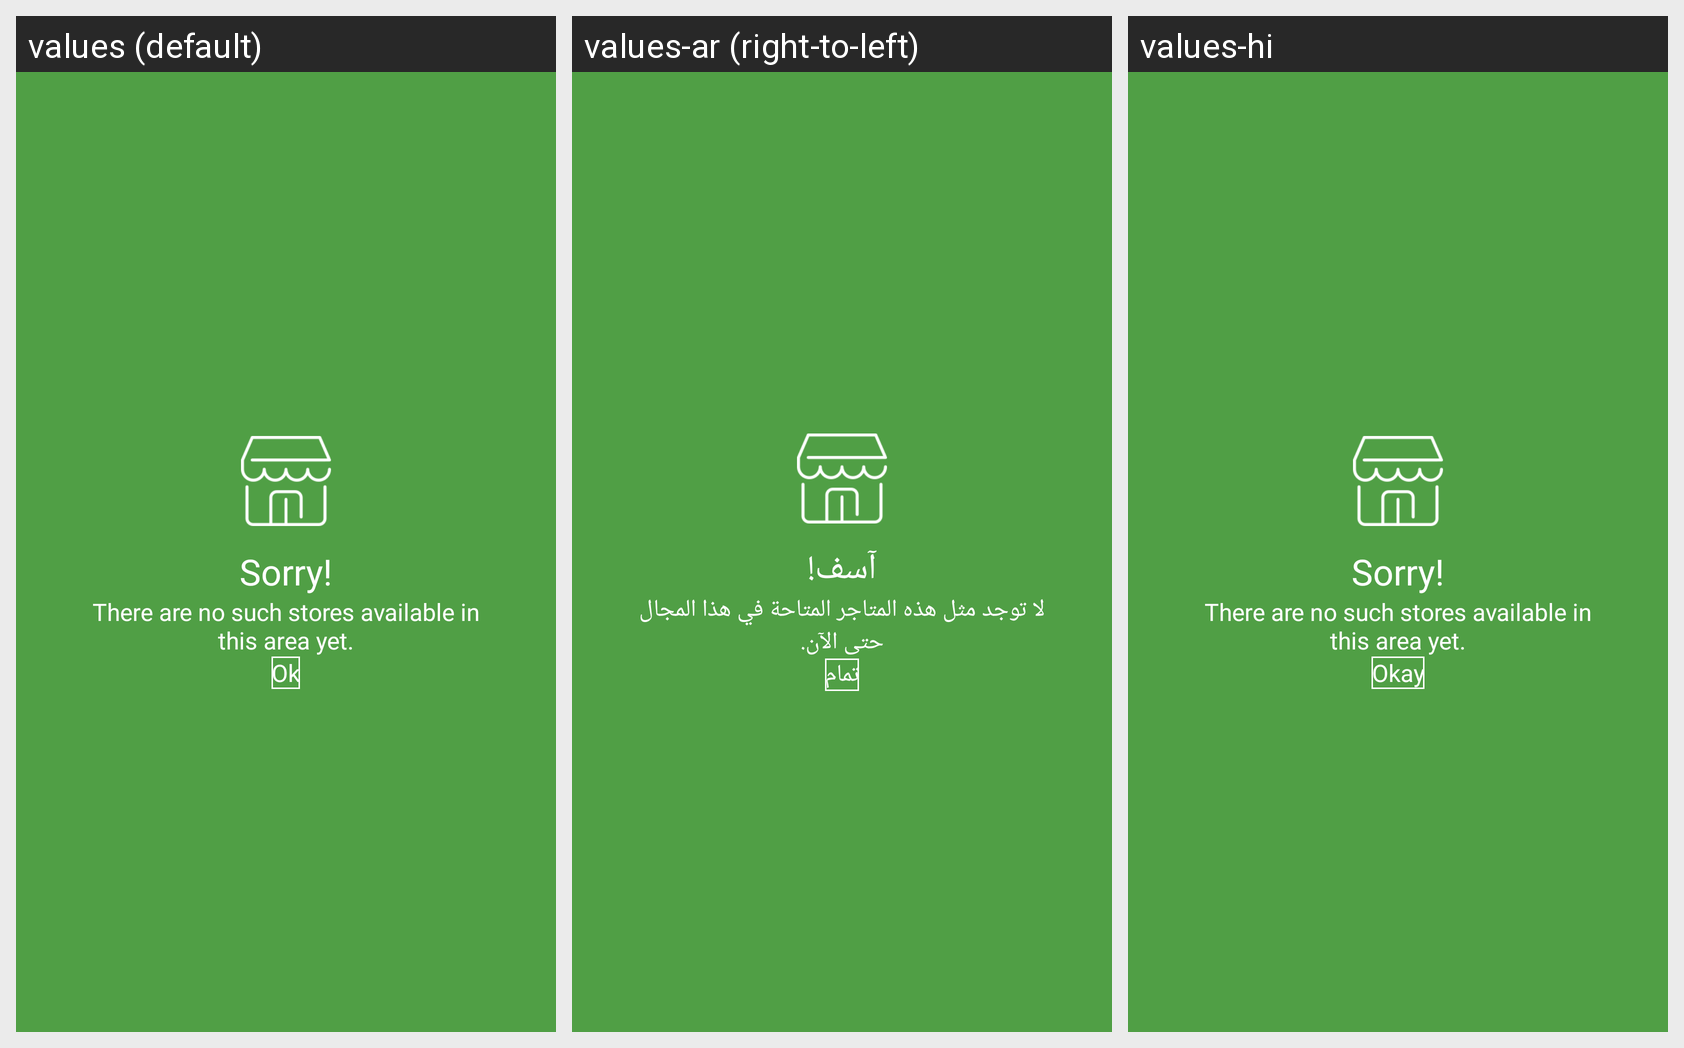

Here is an Android app screen in its default locale and in the app's own translations. Write out the translated-string differences for the strings that appear on this screen.
Android screen res/layout/no_delivery_dialog.xml rendered under 3 locales, left to right: values (default), values-ar (right-to-left), values-hi. Device: Nexus 5 (rendered at 1080×1920; each locale shown at half size, 540×960, under a caption strip naming it); theme AppTheme.
Strings drawn on this screen, with the default value and each locale's value (text and hints the layout hard-codes, and strings that could not be matched under every locale, appear in the picture but are not listed):

sorry
  values: Sorry!
  values-ar: آسف!
  values-hi: Sorry!

error_no_store_msg
  values: There are no such stores available in this area yet.
  values-ar: لا توجد مثل هذه المتاجر المتاحة في هذا المجال حتى الآن.
  values-hi: There are no such stores available in this area yet.

ok
  values: Ok
  values-ar: تمام
  values-hi: Okay
